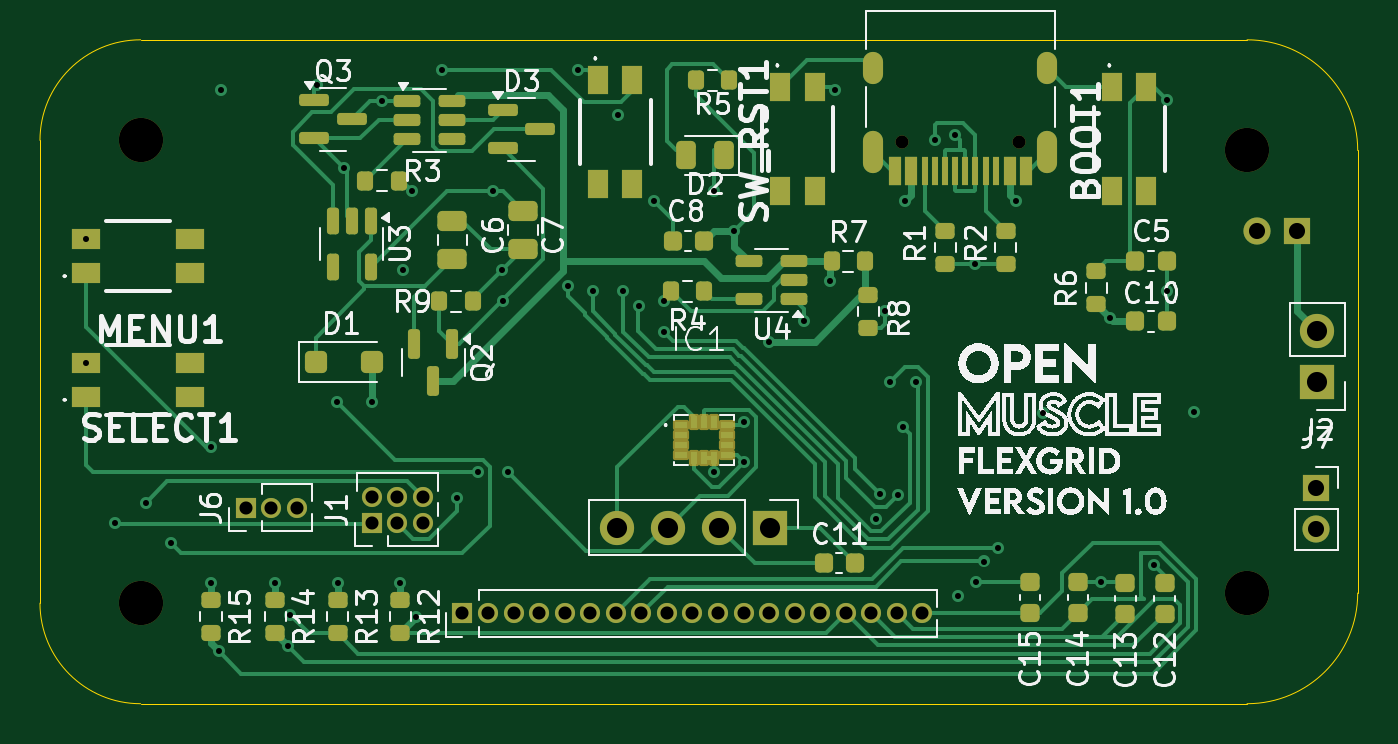
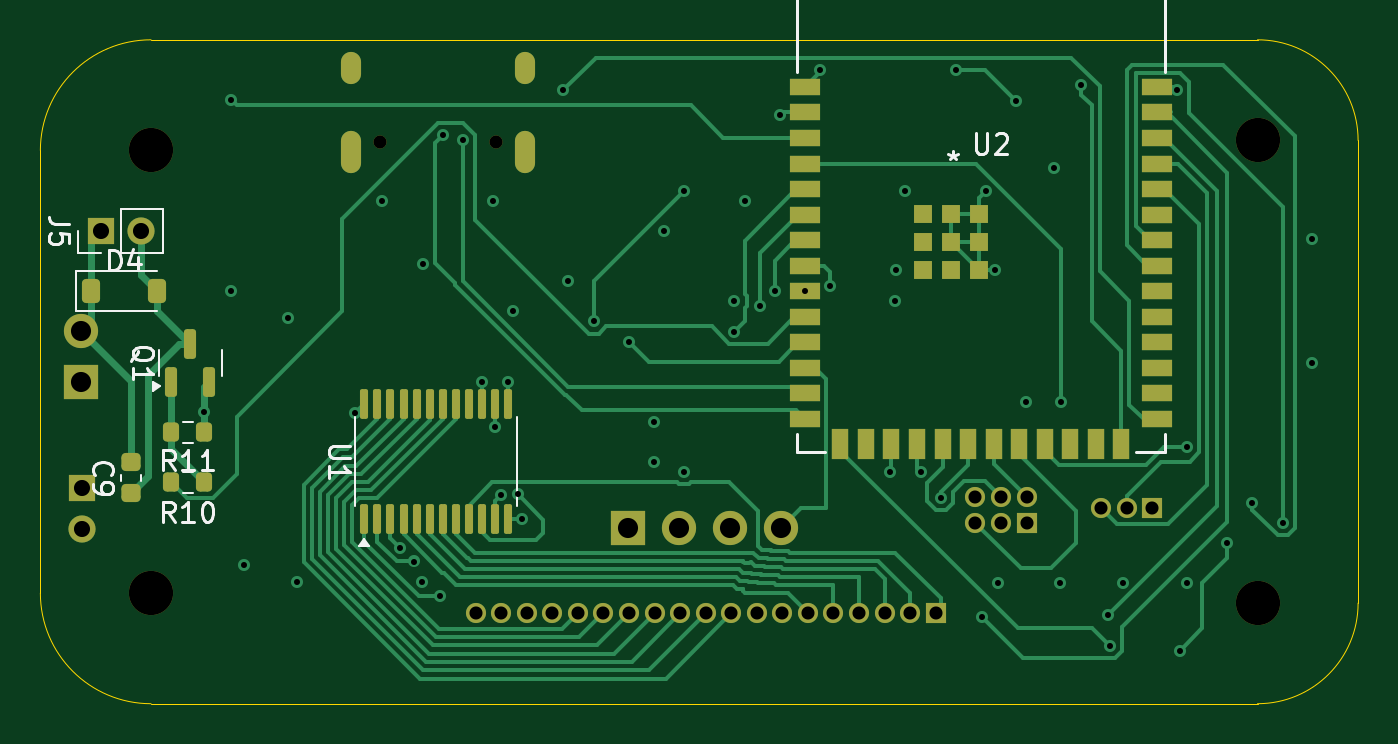
Circuit board: 13 layer files. Board 65.5 x 33.0 mm.
- bottom_copper: OM-FlexGrid-Rigid-PCB-B_Cu.gbr (32251 bytes)
- bottom_mask: OM-FlexGrid-Rigid-PCB-B_Mask.gbr (5776 bytes)
- paste: OM-FlexGrid-Rigid-PCB-B_Paste.gbr (3973 bytes)
- bottom_silk: OM-FlexGrid-Rigid-PCB-B_Silkscreen.gbr (12624 bytes)
- outline: OM-FlexGrid-Rigid-PCB-Edge_Cuts.gbr (1008 bytes)
- top_copper: OM-FlexGrid-Rigid-PCB-F_Cu.gbr (36141 bytes)
- top_mask: OM-FlexGrid-Rigid-PCB-F_Mask.gbr (8942 bytes)
- paste: OM-FlexGrid-Rigid-PCB-F_Paste.gbr (6997 bytes)
- top_silk: OM-FlexGrid-Rigid-PCB-F_Silkscreen.gbr (156616 bytes)
- inner_copper: OM-FlexGrid-Rigid-PCB-In1_Cu.gbr (110942 bytes)
- inner_copper: OM-FlexGrid-Rigid-PCB-In2_Cu.gbr (125103 bytes)
- drill: OM-FlexGrid-Rigid-PCB-NPTH.drl (487 bytes)
- drill: OM-FlexGrid-Rigid-PCB-PTH.drl (2393 bytes)

=== bottom_copper: OM-FlexGrid-Rigid-PCB-B_Cu.gbr (32251 bytes, source omitted) ===
=== bottom_mask: OM-FlexGrid-Rigid-PCB-B_Mask.gbr ===
%TF.GenerationSoftware,KiCad,Pcbnew,9.0.1*%
%TF.CreationDate,2025-06-29T09:49:02-05:00*%
%TF.ProjectId,OM-FlexGrid-Rigid-PCB,4f4d2d46-6c65-4784-9772-69642d526967,rev?*%
%TF.SameCoordinates,Original*%
%TF.FileFunction,Soldermask,Bot*%
%TF.FilePolarity,Negative*%
%FSLAX46Y46*%
G04 Gerber Fmt 4.6, Leading zero omitted, Abs format (unit mm)*
G04 Created by KiCad (PCBNEW 9.0.1) date 2025-06-29 09:49:02*
%MOMM*%
%LPD*%
G01*
G04 APERTURE LIST*
G04 Aperture macros list*
%AMRoundRect*
0 Rectangle with rounded corners*
0 $1 Rounding radius*
0 $2 $3 $4 $5 $6 $7 $8 $9 X,Y pos of 4 corners*
0 Add a 4 corners polygon primitive as box body*
4,1,4,$2,$3,$4,$5,$6,$7,$8,$9,$2,$3,0*
0 Add four circle primitives for the rounded corners*
1,1,$1+$1,$2,$3*
1,1,$1+$1,$4,$5*
1,1,$1+$1,$6,$7*
1,1,$1+$1,$8,$9*
0 Add four rect primitives between the rounded corners*
20,1,$1+$1,$2,$3,$4,$5,0*
20,1,$1+$1,$4,$5,$6,$7,0*
20,1,$1+$1,$6,$7,$8,$9,0*
20,1,$1+$1,$8,$9,$2,$3,0*%
G04 Aperture macros list end*
%ADD10R,1.350000X1.350000*%
%ADD11C,1.350000*%
%ADD12R,1.000000X1.000000*%
%ADD13C,1.000000*%
%ADD14C,2.200000*%
%ADD15R,1.700000X1.700000*%
%ADD16C,1.700000*%
%ADD17C,0.650000*%
%ADD18O,1.000000X2.100000*%
%ADD19O,1.000000X1.600000*%
%ADD20RoundRect,0.100000X0.100000X-0.637500X0.100000X0.637500X-0.100000X0.637500X-0.100000X-0.637500X0*%
%ADD21RoundRect,0.150000X0.150000X-0.587500X0.150000X0.587500X-0.150000X0.587500X-0.150000X-0.587500X0*%
%ADD22R,1.498600X0.812800*%
%ADD23R,0.812800X1.498600*%
%ADD24R,0.889000X0.889000*%
%ADD25RoundRect,0.200000X-0.200000X-0.275000X0.200000X-0.275000X0.200000X0.275000X-0.200000X0.275000X0*%
%ADD26RoundRect,0.225000X0.250000X-0.225000X0.250000X0.225000X-0.250000X0.225000X-0.250000X-0.225000X0*%
%ADD27RoundRect,0.225000X0.225000X0.375000X-0.225000X0.375000X-0.225000X-0.375000X0.225000X-0.375000X0*%
G04 APERTURE END LIST*
D10*
%TO.C,J7*%
X215450000Y-120800000D03*
D11*
X215450000Y-122800000D03*
%TD*%
D12*
%TO.C,J1*%
X168480000Y-122500000D03*
D13*
X168480000Y-121230000D03*
X169750000Y-122500000D03*
X169750000Y-121230000D03*
X171020000Y-122500000D03*
X171020000Y-121230000D03*
%TD*%
D14*
%TO.C,H1*%
X157000000Y-103500000D03*
%TD*%
D15*
%TO.C,J2*%
X215500000Y-115500000D03*
D16*
X215500000Y-112960000D03*
%TD*%
D14*
%TO.C,H4*%
X157000000Y-126500000D03*
%TD*%
%TO.C,H2*%
X212000000Y-104000000D03*
%TD*%
D15*
%TO.C,SCRN1*%
X188310000Y-122750000D03*
D16*
X185770000Y-122750000D03*
X183230000Y-122750000D03*
X180690000Y-122750000D03*
%TD*%
D14*
%TO.C,H3*%
X212000000Y-126000000D03*
%TD*%
D17*
%TO.C,J4*%
X200640000Y-103555000D03*
X194860000Y-103555000D03*
D18*
X202070000Y-104085000D03*
D19*
X202070000Y-99905000D03*
D18*
X193430000Y-104085000D03*
D19*
X193430000Y-99905000D03*
%TD*%
D12*
%TO.C,J6*%
X162230000Y-121750000D03*
D13*
X163500000Y-121750000D03*
X164770000Y-121750000D03*
%TD*%
D20*
%TO.C,U1*%
X201400000Y-122325000D03*
X200750000Y-122325000D03*
X200100000Y-122325000D03*
X199450000Y-122325000D03*
X198800000Y-122325000D03*
X198150000Y-122325000D03*
X197500000Y-122325000D03*
X196850000Y-122325000D03*
X196200000Y-122325000D03*
X195550000Y-122325000D03*
X194900000Y-122325000D03*
X194250000Y-122325000D03*
X194250000Y-116600000D03*
X194900000Y-116600000D03*
X195550000Y-116600000D03*
X196200000Y-116600000D03*
X196850000Y-116600000D03*
X197500000Y-116600000D03*
X198150000Y-116600000D03*
X198800000Y-116600000D03*
X199450000Y-116600000D03*
X200100000Y-116600000D03*
X200750000Y-116600000D03*
X201400000Y-116600000D03*
%TD*%
D21*
%TO.C,Q1*%
X211000000Y-115500000D03*
X209100000Y-115500000D03*
X210050000Y-113625000D03*
%TD*%
D22*
%TO.C,U2*%
X179500000Y-100840000D03*
X179500000Y-102110000D03*
X179500000Y-103380000D03*
X179500000Y-104650000D03*
X179500000Y-105920000D03*
X179500000Y-107190000D03*
X179500000Y-108460000D03*
X179500000Y-109730000D03*
X179500000Y-111000000D03*
X179500000Y-112270000D03*
X179500000Y-113540000D03*
X179500000Y-114810000D03*
X179500000Y-116080000D03*
X179500000Y-117350000D03*
D23*
X177735000Y-118600000D03*
X176465000Y-118600000D03*
X175195000Y-118600000D03*
X173925000Y-118600000D03*
X172655000Y-118600000D03*
X171385000Y-118600000D03*
X170115000Y-118600000D03*
X168845000Y-118600000D03*
X167575000Y-118600000D03*
X166305000Y-118600000D03*
X165035000Y-118600000D03*
X163765000Y-118600000D03*
D22*
X162000000Y-117350000D03*
X162000000Y-116080000D03*
X162000000Y-114810000D03*
X162000000Y-113540000D03*
X162000000Y-112270000D03*
X162000000Y-111000000D03*
X162000000Y-109730000D03*
X162000000Y-108460000D03*
X162000000Y-107190000D03*
X162000000Y-105920000D03*
X162000000Y-104650000D03*
X162000000Y-103380000D03*
X162000000Y-102110000D03*
X162000000Y-100840000D03*
D24*
X172250000Y-108560000D03*
X173650000Y-107160000D03*
X173650000Y-108560000D03*
X173650000Y-109960000D03*
X172250000Y-109960000D03*
X170850000Y-109960000D03*
X170850000Y-108560000D03*
X170850000Y-107160000D03*
X172250000Y-107160000D03*
%TD*%
D10*
%TO.C,J5*%
X214500000Y-108000000D03*
D11*
X212500000Y-108000000D03*
%TD*%
D25*
%TO.C,R10*%
X209350000Y-120500000D03*
X211000000Y-120500000D03*
%TD*%
D26*
%TO.C,C9*%
X213000000Y-121050000D03*
X213000000Y-119500000D03*
%TD*%
D25*
%TO.C,R11*%
X209350000Y-118000000D03*
X211000000Y-118000000D03*
%TD*%
D27*
%TO.C,D4*%
X215000000Y-111000000D03*
X211700000Y-111000000D03*
%TD*%
D12*
%TO.C,J3*%
X173000000Y-127000000D03*
D13*
X174270000Y-127000000D03*
X175540000Y-127000000D03*
X176810000Y-127000000D03*
X178080000Y-127000000D03*
X179350000Y-127000000D03*
X180620000Y-127000000D03*
X181890000Y-127000000D03*
X183160000Y-127000000D03*
X184430000Y-127000000D03*
X185700000Y-127000000D03*
X186970000Y-127000000D03*
X188240000Y-127000000D03*
X189510000Y-127000000D03*
X190780000Y-127000000D03*
X192050000Y-127000000D03*
X193320000Y-127000000D03*
X194590000Y-127000000D03*
X195860000Y-127000000D03*
%TD*%
M02*

=== paste: OM-FlexGrid-Rigid-PCB-B_Paste.gbr (3973 bytes, source withheld) ===
=== bottom_silk: OM-FlexGrid-Rigid-PCB-B_Silkscreen.gbr (12624 bytes, source omitted) ===
=== outline: OM-FlexGrid-Rigid-PCB-Edge_Cuts.gbr ===
%TF.GenerationSoftware,KiCad,Pcbnew,9.0.1*%
%TF.CreationDate,2025-06-29T09:49:02-05:00*%
%TF.ProjectId,OM-FlexGrid-Rigid-PCB,4f4d2d46-6c65-4784-9772-69642d526967,rev?*%
%TF.SameCoordinates,Original*%
%TF.FileFunction,Profile,NP*%
%FSLAX46Y46*%
G04 Gerber Fmt 4.6, Leading zero omitted, Abs format (unit mm)*
G04 Created by KiCad (PCBNEW 9.0.1) date 2025-06-29 09:49:02*
%MOMM*%
%LPD*%
G01*
G04 APERTURE LIST*
%TA.AperFunction,Profile*%
%ADD10C,0.050000*%
%TD*%
G04 APERTURE END LIST*
D10*
X152000000Y-103500000D02*
G75*
G02*
X157000000Y-98500000I5000000J0D01*
G01*
X212000000Y-98500000D02*
G75*
G02*
X217500000Y-104000000I0J-5500000D01*
G01*
X212000000Y-131500000D02*
X157000000Y-131500000D01*
X217500000Y-104000000D02*
X217500000Y-126000000D01*
X157000000Y-98500000D02*
X212000000Y-98500000D01*
X217500000Y-126000000D02*
G75*
G02*
X212000000Y-131500000I-5500000J0D01*
G01*
X157000000Y-131500000D02*
G75*
G02*
X152000000Y-126500000I0J5000000D01*
G01*
X152000000Y-126500000D02*
X152000000Y-103500000D01*
M02*

=== top_copper: OM-FlexGrid-Rigid-PCB-F_Cu.gbr (36141 bytes, source omitted) ===
=== top_mask: OM-FlexGrid-Rigid-PCB-F_Mask.gbr (8942 bytes, source omitted) ===
=== paste: OM-FlexGrid-Rigid-PCB-F_Paste.gbr (6997 bytes, source omitted) ===
=== top_silk: OM-FlexGrid-Rigid-PCB-F_Silkscreen.gbr (156616 bytes, source omitted) ===
=== inner_copper: OM-FlexGrid-Rigid-PCB-In1_Cu.gbr (110942 bytes, source omitted) ===
=== inner_copper: OM-FlexGrid-Rigid-PCB-In2_Cu.gbr (125103 bytes, source omitted) ===
=== drill: OM-FlexGrid-Rigid-PCB-NPTH.drl ===
M48
; DRILL file {KiCad 9.0.1} date 2025-06-29T09:49:00-0500
; FORMAT={-:-/ absolute / metric / decimal}
; #@! TF.CreationDate,2025-06-29T09:49:00-05:00
; #@! TF.GenerationSoftware,Kicad,Pcbnew,9.0.1
; #@! TF.FileFunction,NonPlated,1,4,NPTH
FMAT,2
METRIC
; #@! TA.AperFunction,NonPlated,NPTH,ComponentDrill
T1C0.650
; #@! TA.AperFunction,NonPlated,NPTH,ComponentDrill
T2C2.200
%
G90
G05
T1
X194.86Y-103.555
X200.64Y-103.555
T2
X157.0Y-103.5
X157.0Y-126.5
X212.0Y-104.0
X212.0Y-126.0
M30

=== drill: OM-FlexGrid-Rigid-PCB-PTH.drl ===
M48
; DRILL file {KiCad 9.0.1} date 2025-06-29T09:49:00-0500
; FORMAT={-:-/ absolute / metric / decimal}
; #@! TF.CreationDate,2025-06-29T09:49:00-05:00
; #@! TF.GenerationSoftware,Kicad,Pcbnew,9.0.1
; #@! TF.FileFunction,Plated,1,4,PTH
FMAT,2
METRIC
; #@! TA.AperFunction,Plated,PTH,ViaDrill
T1C0.300
; #@! TA.AperFunction,Plated,PTH,ComponentDrill
T2C0.600
; #@! TA.AperFunction,Plated,PTH,ComponentDrill
T3C0.650
; #@! TA.AperFunction,Plated,PTH,ComponentDrill
T4C0.800
; #@! TA.AperFunction,Plated,PTH,ComponentDrill
T5C1.000
%
G90
G05
T1
X154.3Y-108.4
X154.3Y-114.55
X155.75Y-122.5
X157.25Y-121.5
X158.5Y-123.5
X160.5Y-118.75
X160.5Y-125.5
X160.875Y-128.875
X161.0Y-101.0
X163.7Y-125.5
X164.35Y-128.65
X164.45Y-127.1
X165.75Y-100.75
X166.75Y-116.5
X166.8Y-125.5
X167.112Y-104.887
X168.5Y-116.5
X169.0Y-101.55
X169.9Y-125.5
X170.04Y-109.96
X170.5Y-106.0
X170.7Y-127.2
X172.0Y-100.0
X172.75Y-121.25
X173.75Y-120.0
X174.5Y-106.0
X174.95Y-109.95
X175.0Y-111.5
X175.25Y-120.0
X178.25Y-110.75
X178.75Y-100.0
X179.5Y-111.0
X180.75Y-102.25
X181.0Y-111.0
X181.75Y-111.75
X182.5Y-106.5
X183.0Y-111.5
X183.0Y-113.0
X185.5Y-106.0
X185.5Y-120.0
X186.5Y-108.0
X187.0Y-117.5
X187.0Y-119.5
X188.25Y-113.5
X190.0Y-112.5
X191.25Y-110.5
X191.5Y-101.0
X193.575Y-122.325
X193.75Y-121.1
X194.0Y-112.0
X194.25Y-115.5
X194.625Y-121.125
X194.9Y-117.75
X195.0Y-106.5
X195.55Y-115.5
X196.5Y-103.5
X197.5Y-103.25
X197.65Y-126.15
X198.5Y-109.65
X198.55Y-125.45
X198.931Y-124.431
X199.611Y-123.75
X200.5Y-106.5
X201.85Y-117.05
X204.75Y-125.45
X205.175Y-112.325
X207.375Y-124.625
X208.0Y-101.5
X208.0Y-111.0
X209.35Y-117.0
T3
X162.23Y-121.75
X163.5Y-121.75
X164.77Y-121.75
X168.48Y-121.23
X168.48Y-122.5
X169.75Y-121.23
X169.75Y-122.5
X171.02Y-121.23
X171.02Y-122.5
X173.0Y-127.0
X174.27Y-127.0
X175.54Y-127.0
X176.81Y-127.0
X178.08Y-127.0
X179.35Y-127.0
X180.62Y-127.0
X181.89Y-127.0
X183.16Y-127.0
X184.43Y-127.0
X185.7Y-127.0
X186.97Y-127.0
X188.24Y-127.0
X189.51Y-127.0
X190.78Y-127.0
X192.05Y-127.0
X193.32Y-127.0
X194.59Y-127.0
X195.86Y-127.0
T4
X212.5Y-108.0
X214.5Y-108.0
X215.45Y-120.8
X215.45Y-122.8
T5
X180.69Y-122.75
X183.23Y-122.75
X185.77Y-122.75
X188.31Y-122.75
X215.5Y-112.96
X215.5Y-115.5
T2
G00X193.43Y-100.205
M15
G01X193.43Y-99.605
M16
G05
G00X193.43Y-104.635
M15
G01X193.43Y-103.535
M16
G05
G00X202.07Y-100.205
M15
G01X202.07Y-99.605
M16
G05
G00X202.07Y-104.635
M15
G01X202.07Y-103.535
M16
G05
M30

